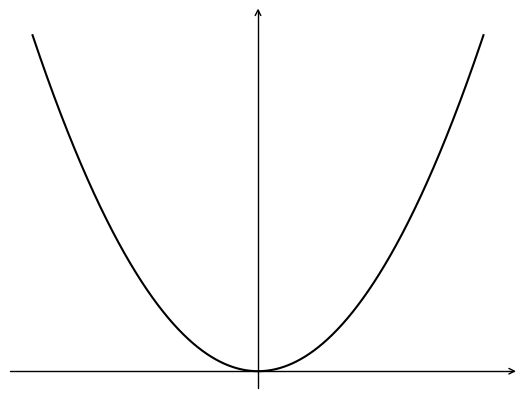

Generate this figure with matplotlib:
from mpl_toolkits.axisartist import SubplotZero
import numpy as np
import matplotlib.pyplot as plt

def f(t,a):
	return (t*t-a*a)**2

fig = plt.figure(1)
ax = SubplotZero(fig, 111)
fig.add_subplot(ax)

for direction in ["xzero", "yzero"]:
	ax.axis[direction].set_axisline_style("->")
	ax.axis[direction].toggle(ticks=False)
	ax.axis[direction].toggle(ticklabels=False)
	ax.axis[direction].set_visible(True)

for direction in ["left", "right", "bottom", "top"]:
	ax.axis[direction].set_visible(False)

t= np.arange(-1.5, 1.502, 0.002)
#ax.plot(t, f(t,1.0), 'k')
ax.plot(t, t*t, 'k')
plt.show()